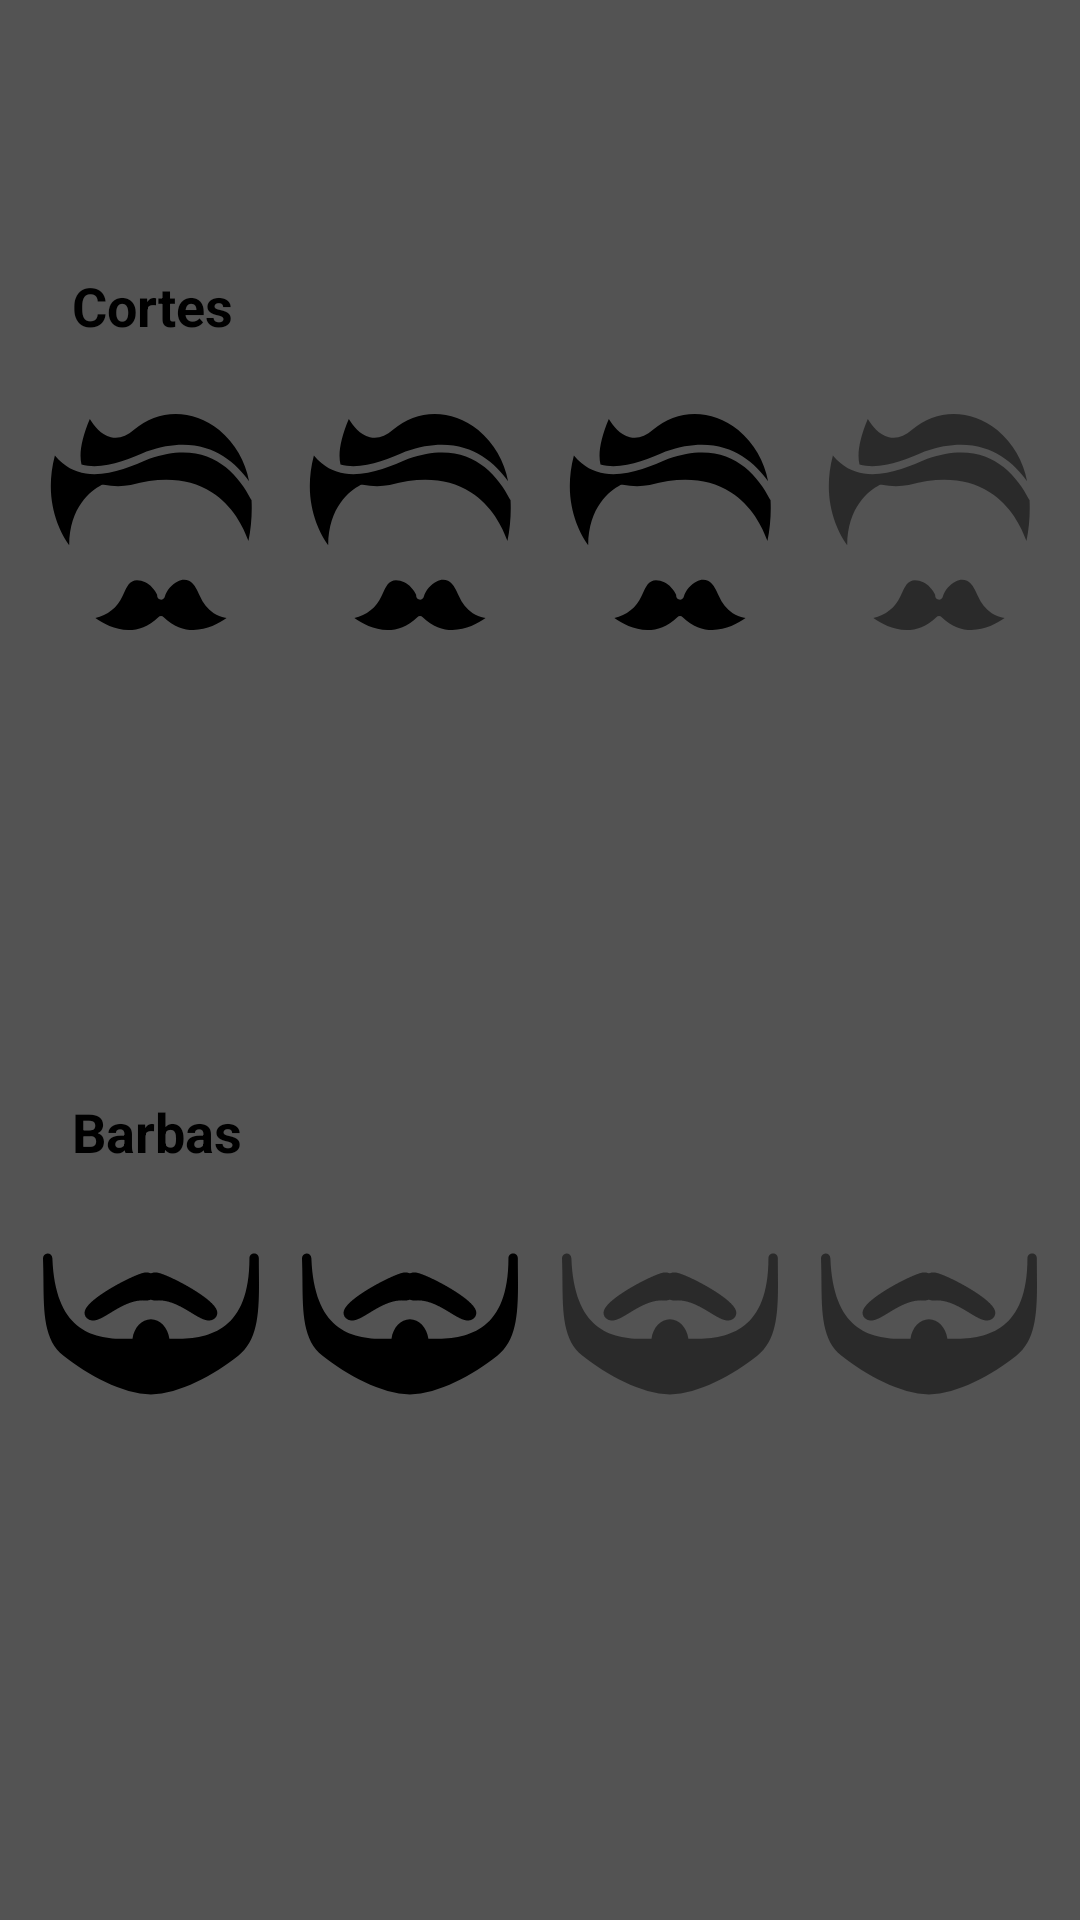

Produce the Android XML layout that renders to this screen, including the resource entries it uses.
<!-- AndroidManifest.xml: application theme AppTheme -->
<!-- res/layout/content_activity_fidelidade.xml -->
<?xml version="1.0" encoding="utf-8"?>
<android.support.constraint.ConstraintLayout xmlns:android="http://schemas.android.com/apk/res/android"
    xmlns:app="http://schemas.android.com/apk/res-auto"
    xmlns:tools="http://schemas.android.com/tools"
    android:layout_width="match_parent"
    android:layout_height="match_parent"
    android:orientation="vertical"
    tools:context=".ativities.PortfolioActivity">

    <TextView
        android:id="@+id/tvCortesFidelidade"
        android:layout_width="wrap_content"
        android:layout_height="wrap_content"
        android:layout_marginStart="24dp"
        android:layout_marginTop="32dp"
        android:layout_marginEnd="8dp"
        android:layout_marginBottom="8dp"
        android:text="@string/txt_cortes"
        android:textColor="@android:color/black"
        android:textSize="18sp"
        android:textStyle="bold"
        app:layout_constraintBottom_toBottomOf="parent"
        app:layout_constraintEnd_toEndOf="parent"
        app:layout_constraintHorizontal_bias="0.0"
        app:layout_constraintStart_toStartOf="parent"
        app:layout_constraintTop_toTopOf="parent"
        app:layout_constraintVertical_bias="0.100000024" />

    <TextView
        android:id="@+id/tvBarbasFidelidade"
        android:layout_width="wrap_content"
        android:layout_height="wrap_content"
        android:layout_marginStart="24dp"
        android:layout_marginTop="8dp"
        android:layout_marginEnd="8dp"
        android:layout_marginBottom="8dp"
        android:text="@string/txt_barbas"
        android:textColor="@android:color/black"
        android:textSize="18sp"
        android:textStyle="bold"
        app:layout_constraintBottom_toBottomOf="parent"
        app:layout_constraintEnd_toEndOf="parent"
        app:layout_constraintHorizontal_bias="0.0"
        app:layout_constraintStart_toStartOf="parent"
        app:layout_constraintTop_toBottomOf="@+id/tvCortesFidelidade" />

    <ImageView
        android:id="@+id/imgCorteFidelidade"
        android:layout_width="72dp"
        android:layout_height="72dp"
        android:layout_marginTop="24dp"
        android:layout_marginBottom="62dp"
        android:contentDescription="@string/txt_cortes"
        app:layout_constraintBottom_toTopOf="@+id/tvBarbasFidelidade"
        app:layout_constraintEnd_toStartOf="@+id/imgCorteFidelidade2"
        app:layout_constraintHorizontal_bias="0.5"
        app:layout_constraintStart_toStartOf="parent"
        app:layout_constraintTop_toBottomOf="@+id/tvCortesFidelidade"
        app:layout_constraintVertical_bias="0.0"
        app:srcCompat="@drawable/ic_hairstyle_full_24dp" />

    <ImageView
        android:id="@+id/imgCorteFidelidade2"
        android:layout_width="72dp"
        android:layout_height="72dp"
        android:contentDescription="@string/txt_cortes"
        app:layout_constraintBottom_toBottomOf="@+id/imgCorteFidelidade"
        app:layout_constraintEnd_toStartOf="@+id/imgCorteFidelidade3"
        app:layout_constraintHorizontal_bias="0.5"
        app:layout_constraintStart_toEndOf="@+id/imgCorteFidelidade"
        app:layout_constraintTop_toTopOf="@+id/imgCorteFidelidade"
        app:srcCompat="@drawable/ic_hairstyle_full_24dp" />

    <ImageView
        android:id="@+id/imgCorteFidelidade3"
        android:layout_width="72dp"
        android:layout_height="72dp"
        android:contentDescription="@string/txt_cortes"
        app:layout_constraintBottom_toBottomOf="@+id/imgCorteFidelidade2"
        app:layout_constraintEnd_toStartOf="@+id/imgCorteFidelidade4"
        app:layout_constraintHorizontal_bias="0.5"
        app:layout_constraintStart_toEndOf="@+id/imgCorteFidelidade2"
        app:layout_constraintTop_toTopOf="@+id/imgCorteFidelidade2"
        app:srcCompat="@drawable/ic_hairstyle_full_24dp" />

    <ImageView
        android:id="@+id/imgCorteFidelidade4"
        android:layout_width="72dp"
        android:layout_height="72dp"
        android:contentDescription="@string/txt_cortes"
        app:layout_constraintBottom_toBottomOf="@+id/imgCorteFidelidade3"
        app:layout_constraintEnd_toEndOf="parent"
        app:layout_constraintHorizontal_bias="0.5"
        app:layout_constraintStart_toEndOf="@+id/imgCorteFidelidade3"
        app:layout_constraintTop_toTopOf="@+id/imgCorteFidelidade3"
        app:srcCompat="@drawable/ic_hairstyle_less_24dp" />

    <ImageView
        android:id="@+id/imgBarbaFidelidade"
        android:layout_width="72dp"
        android:layout_height="72dp"
        android:layout_marginTop="16dp"
        android:contentDescription="@string/txt_cortes"
        app:layout_constraintEnd_toStartOf="@+id/imgBarbaFidelidade2"
        app:layout_constraintHorizontal_bias="0.5"
        app:layout_constraintHorizontal_chainStyle="spread"
        app:layout_constraintStart_toStartOf="parent"
        app:layout_constraintTop_toBottomOf="@+id/tvBarbasFidelidade"
        app:srcCompat="@drawable/ic_beard_full_24dp" />

    <ImageView
        android:id="@+id/imgBarbaFidelidade2"
        android:layout_width="72dp"
        android:layout_height="72dp"
        android:contentDescription="@string/txt_cortes"
        app:layout_constraintBottom_toBottomOf="@+id/imgBarbaFidelidade"
        app:layout_constraintEnd_toStartOf="@+id/imgBarbaFidelidade3"
        app:layout_constraintHorizontal_bias="0.5"
        app:layout_constraintStart_toEndOf="@+id/imgBarbaFidelidade"
        app:layout_constraintTop_toTopOf="@+id/imgBarbaFidelidade"
        app:srcCompat="@drawable/ic_beard_full_24dp" />

    <ImageView
        android:id="@+id/imgBarbaFidelidade3"
        android:layout_width="72dp"
        android:layout_height="72dp"
        android:contentDescription="@string/txt_cortes"
        app:layout_constraintBottom_toBottomOf="@+id/imgBarbaFidelidade2"
        app:layout_constraintEnd_toStartOf="@+id/imgBarbaFidelidade4"
        app:layout_constraintHorizontal_bias="0.5"
        app:layout_constraintStart_toEndOf="@+id/imgBarbaFidelidade2"
        app:layout_constraintTop_toTopOf="@+id/imgBarbaFidelidade2"
        app:srcCompat="@drawable/ic_beard_less_24dp" />

    <ImageView
        android:id="@+id/imgBarbaFidelidade4"
        android:layout_width="72dp"
        android:layout_height="72dp"
        android:contentDescription="@string/txt_cortes"
        app:layout_constraintBottom_toBottomOf="@+id/imgBarbaFidelidade3"
        app:layout_constraintEnd_toEndOf="parent"
        app:layout_constraintHorizontal_bias="0.5"
        app:layout_constraintStart_toEndOf="@+id/imgBarbaFidelidade3"
        app:layout_constraintTop_toTopOf="@+id/imgBarbaFidelidade3"
        app:srcCompat="@drawable/ic_beard_less_24dp" />

</android.support.constraint.ConstraintLayout>
<!-- resources referenced by this layout -->
<resources>
  <!-- drawable ic_beard_less_24dp (drawable) -->
  <vector xmlns:android="http://schemas.android.com/apk/res/android"
      android:width="24dp"
      android:height="24dp"
      android:viewportWidth="491.055"
      android:viewportHeight="491.055">
      <path
          android:fillColor="#eb282828"
          android:pathData="M490.867,127.47c-0.085,-10.261 -0.192,-20.715 -0.192,-31.275c0,-5.888 -4.779,-10.667 -10.667,-10.667s-10.667,4.779 -10.667,10.667c0,162.24 -88.789,183.061 -166.144,183.061c-5.397,0 -10.688,-0.085 -15.808,-0.256c-3.499,-25.045 -21.013,-44.139 -42.048,-44.139c-20.8,0 -38.165,18.709 -41.856,44.139c-5.291,0.171 -10.731,0.277 -16.256,0.277c-78.443,0 -159.509,-21.803 -165.909,-183.509c-0.235,-5.909 -5.355,-10.347 -11.072,-10.24C4.361,85.763 -0.226,90.712 0.009,96.6c0,-0.021 0,0.021 0,0.064c0.683,17.451 0.853,34.539 1.003,51.051c0.683,72.555 1.28,135.211 45.717,170.197c53.845,42.347 134.293,87.616 198.613,87.616s144.747,-45.269 198.613,-87.616C492.297,279.854 491.635,209.24 490.867,127.47z" />
      <path
          android:fillColor="#eb282828"
          android:pathData="M113.715,237.592c11.029,0 23.445,-7.552 39.147,-17.131c20.928,-12.779 46.976,-28.651 74.027,-28.651c2.219,0 4.48,0.107 7.808,0.405c3.605,0 7.147,-0.683 10.688,-2.091c3.627,1.387 6.4,2.219 11.733,2.027c29.504,-3.093 58.091,14.485 80.747,28.309c15.701,9.579 28.117,17.131 39.147,17.131c5.717,0 10.731,-2.027 14.571,-5.845c4.075,-4.075 5.611,-9.792 4.16,-15.68c-6.848,-28.224 -99.435,-76.224 -125.931,-84.565c-1.323,-0.64 -2.667,-1.067 -4.885,-1.685c-3.136,-0.896 -5.909,-1.408 -8.875,-1.621c-3.605,0 -7.147,0.683 -10.688,2.091c-3.584,-1.387 -7.211,-1.984 -11.456,-2.048c-2.176,0.171 -4.885,0.704 -8.875,1.792c-1.408,0.384 -2.773,0.832 -2.645,0.875c-27.968,8.917 -120.533,56.917 -127.403,85.141c-1.408,5.888 0.107,11.605 4.181,15.68C102.985,235.566 107.998,237.592 113.715,237.592z" />
  </vector>
  <string name="txt_barbas">Barbas</string>
  <string name="txt_cortes">Cortes</string>
  <style name="AppTheme" parent="Theme.AppCompat.NoActionBar">
  
          <item name="colorPrimary">@color/colorPrimary</item>
          <item name="colorPrimaryDark">@color/colorPrimaryDark</item>
          <item name="colorAccent">@color/colorAccent</item>
          <item name="android:windowBackground">@color/colorBackground</item>
          <item name="android:textColorHint">@android:color/black</item>
          <item name="colorControlNormal">@android:color/black</item>
          <item name="colorControlActivated">@android:color/black</item>
          <item name="colorControlHighlight">@android:color/black</item>
      </style>
  <color name="colorPrimary">#e9aaaaaa</color>
  <color name="colorPrimaryDark">#000000</color>
  <color name="colorAccent">#FFFFFF</color>
  <color name="colorBackground">#535353</color>
</resources>
